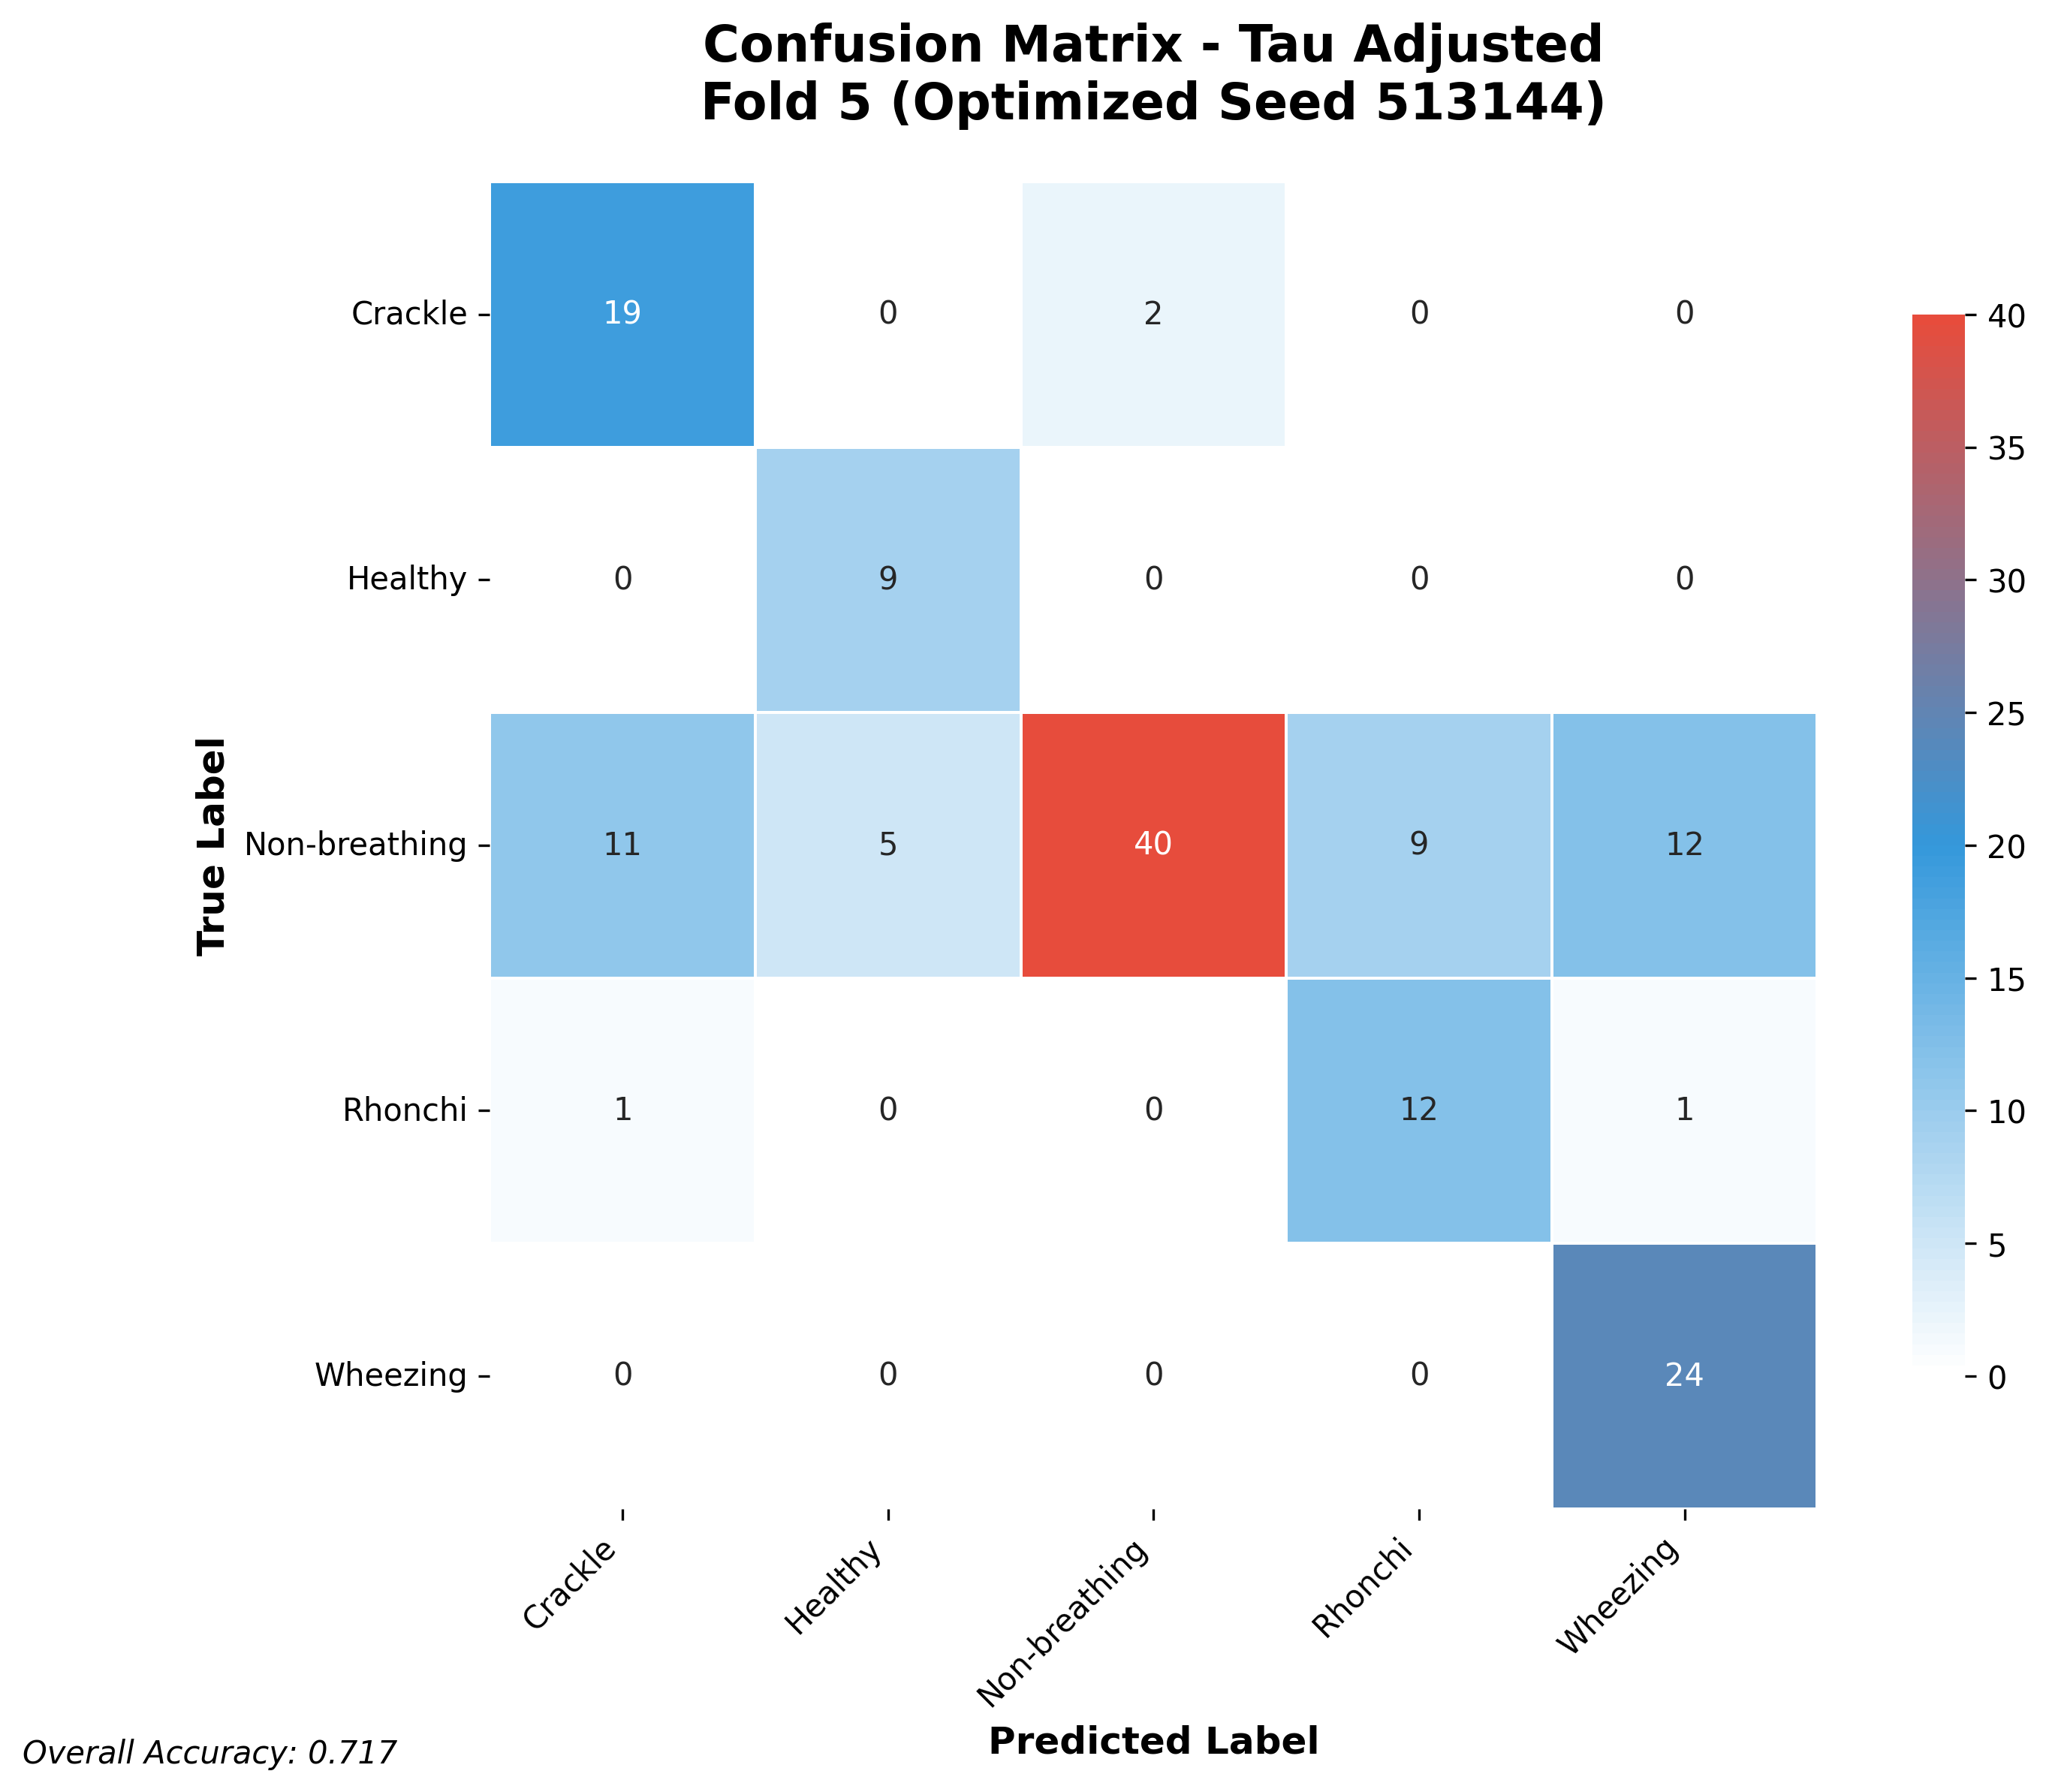

Source data for this figure (header and first rows):
19, 0, 2, 0, 0
0, 9, 0, 0, 0
11, 5, 40, 9, 12
1, 0, 0, 12, 1
0, 0, 0, 0, 24
